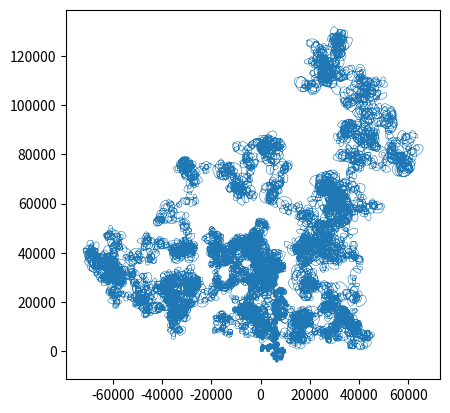

Here is the Python script that generated this plot:
from itertools import islice, count
import matplotlib.pyplot as plt
import heapq

def twosquares():
    q, n = [], 1

    while True:
        while not q or n*n <= q[0][0]:
            heapq.heappush(q, (n*n, n, 0))
            n += 1

        s, xy = q[0][0], []

        while q and q[0][0] == s: # pop all vectors with same length
            s, a, b = heapq.heappop(q)
            xy.append((a, b))
            if a > b:
                heapq.heappush(q, (a*a + (b+1)*(b+1), a, b + 1))

        yield tuple(xy)

def gen_dirs():
    d = (0, 1)
    for v in twosquares():
        # include symmetric vectors
        v += tuple((b, a) for a, b in v if a != b)
        v += tuple((a, -b) for a, b in v if b)
        v += tuple((-a, b) for a, b in v if a)

        # filter using dot and cross product
        d = max((a*d[0] + b*d[1], a, b) for a, b in v if a*d[1] - b*d[0] >= 0)[1:]
        yield d

def positions():
    p = (0, 0)
    for d in gen_dirs():
        yield p
        p = (p[0] + d[0], p[1] + d[1])

print(list(islice(positions(), 40)))

plt.plot(*zip(*list(islice(positions(), 100000))), lw=0.4)
plt.gca().set_aspect(1)
plt.show()
